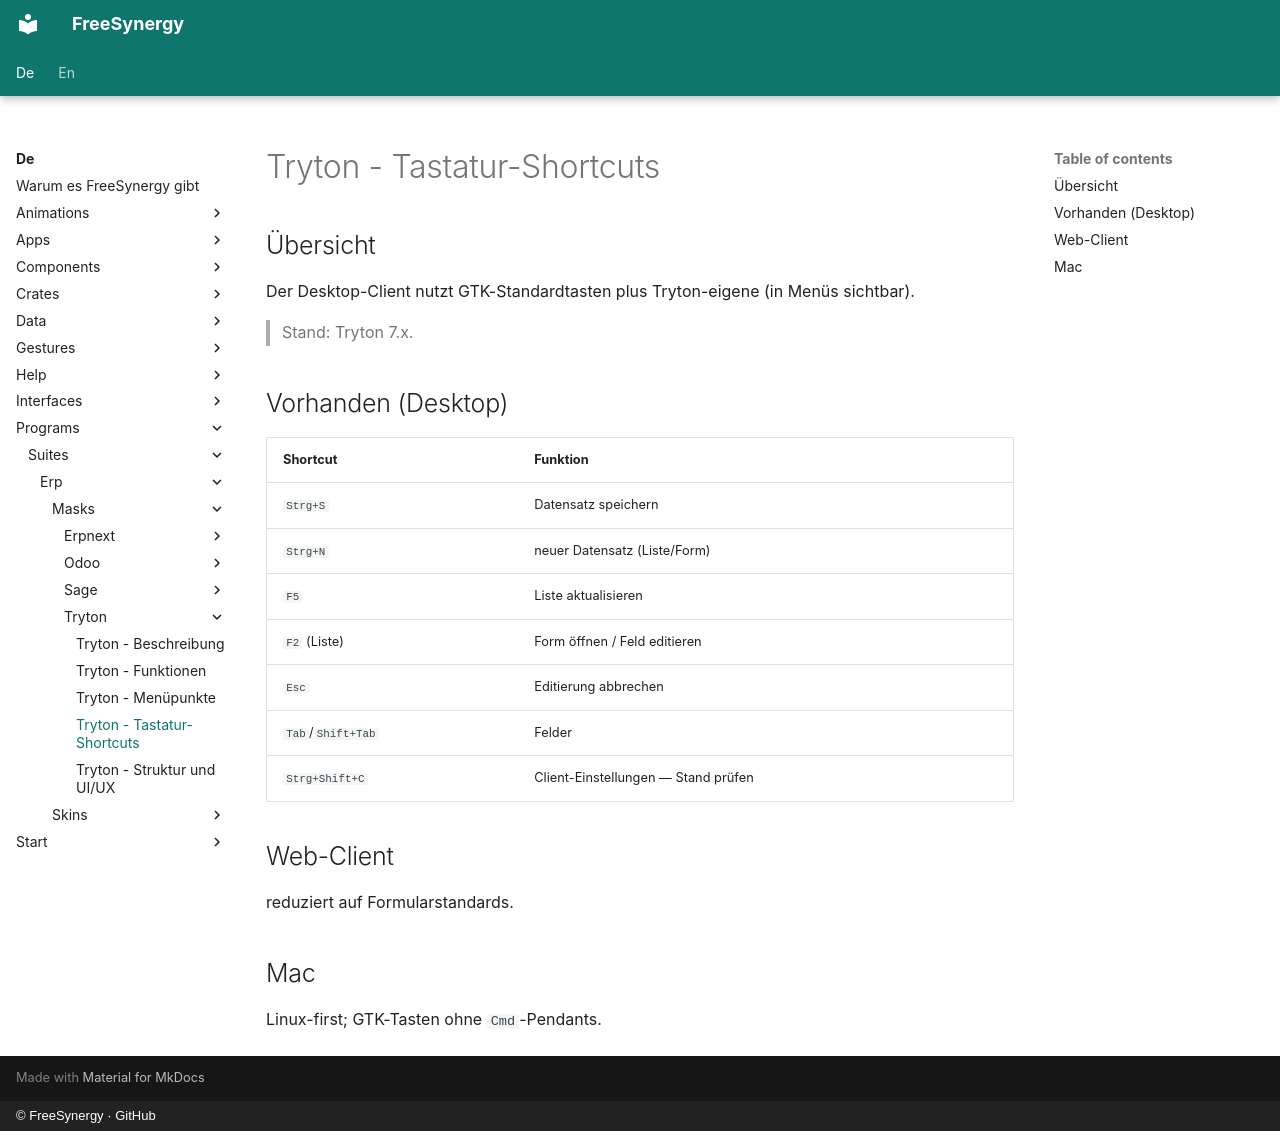

repository: FreeSynergy/fs-documentation · page: de/programs/suites/erp/masks/tryton/shortcuts/index.html · generator: mkdocs · copyright: © FreeSynergy · GitHub

# Tryton - Tastatur-Shortcuts

## Übersicht

Der Desktop-Client nutzt GTK-Standardtasten plus Tryton-eigene (in Menüs sichtbar).

> Stand: Tryton 7.x.

## Vorhanden (Desktop)

| Shortcut | Funktion |
|----------|----------|
| `Strg+S` | Datensatz speichern |
| `Strg+N` | neuer Datensatz (Liste/Form) |
| `F5` | Liste aktualisieren |
| `F2` (Liste) | Form öffnen / Feld editieren |
| `Esc` | Editierung abbrechen |
| `Tab`/`Shift+Tab` | Felder |
| `Strg+Shift+C` | Client-Einstellungen — Stand prüfen |

## Web-Client

reduziert auf Formularstandards.

## Mac

Linux-first; GTK-Tasten ohne `Cmd`-Pendants.
